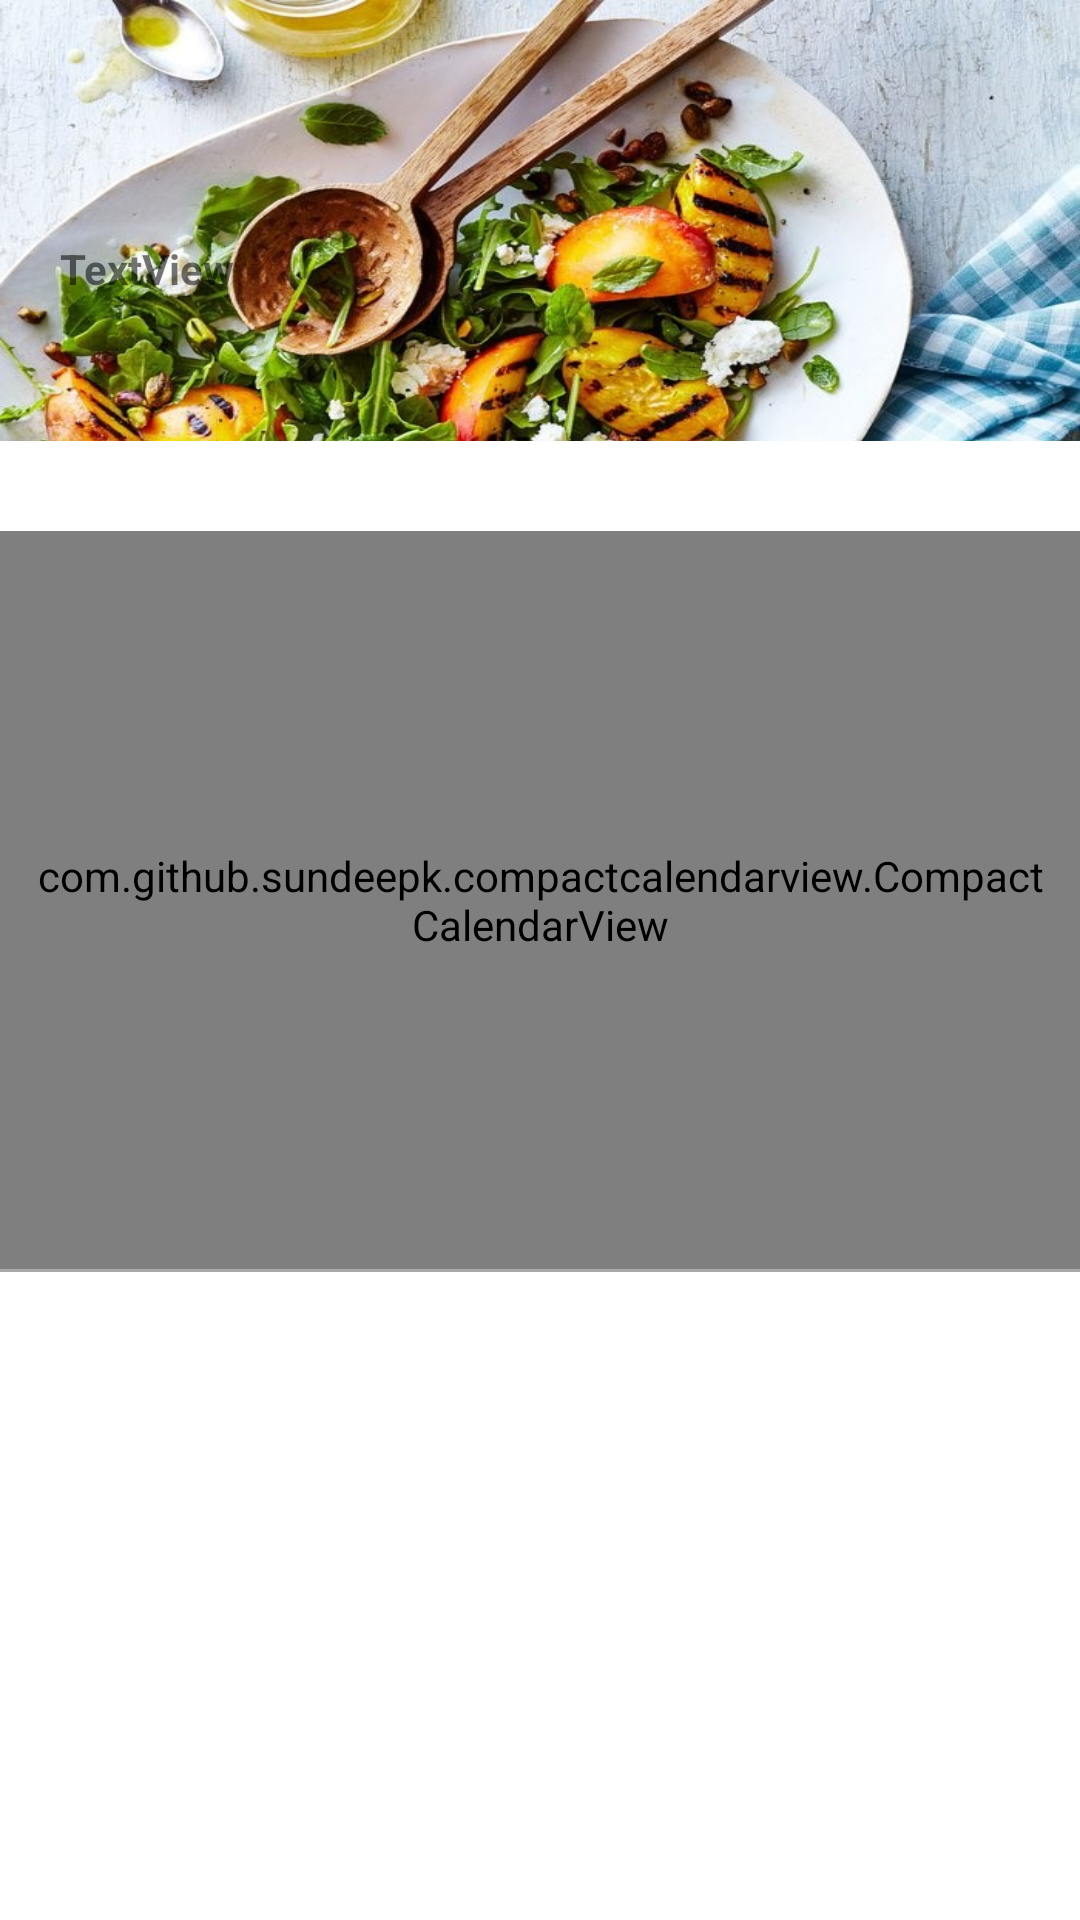

Reconstruct the res/layout file that produces this screen, plus the resources it refers to.
<!-- AndroidManifest.xml: application theme AppTheme.NoActionBar -->
<!-- res/layout/fragment_diet.xml -->
<?xml version="1.0" encoding="utf-8"?>
<RelativeLayout xmlns:android="http://schemas.android.com/apk/res/android"
    android:layout_width="match_parent"
    android:layout_height="match_parent"
    xmlns:app="http://schemas.android.com/apk/res-auto"
    android:orientation="vertical"
    android:background="@color/white">


    <LinearLayout
        android:layout_width="match_parent"
        android:layout_height="wrap_content"
        android:orientation="vertical">

        <FrameLayout
            android:layout_width="match_parent"
            android:layout_height="147dp">


            <ImageView
                android:layout_width="match_parent"
                android:layout_height="230dp"
                android:scaleType="fitXY"
                android:src="@drawable/salad" />


            <TextView
                android:id="@+id/date"
                android:layout_width="wrap_content"
                android:layout_height="wrap_content"
                android:layout_marginLeft="20dp"
                android:layout_marginTop="80dp"
                android:text="TextView"
                android:textStyle="bold" />


        </FrameLayout>


        <com.github.sundeepk.compactcalendarview.CompactCalendarView xmlns:app="http://schemas.android.com/apk/res-auto"
            android:id="@+id/compactcalendar_view"
            android:layout_width="fill_parent"
            android:layout_height="246dp"
            android:layout_alignBottom="@+id/fab"
            android:layout_alignParentStart="true"
            android:layout_marginTop="30dp"
            android:paddingLeft="10dp"
            android:paddingRight="10dp"
            app:compactCalendarBackgroundColor="@color/white"
            app:compactCalendarCurrentSelectedDayBackgroundColor="@color/dullWhite"
            app:compactCalendarMultiEventIndicatorColor="#fff"
            app:compactCalendarTextColor="@color/FormTextColor"
            app:compactCalendarTextSize="12sp" />


        <LinearLayout
            android:layout_width="match_parent"
            android:layout_height="1dp"
            android:background="@color/lightTextColor"></LinearLayout>


        <ListView
            android:id="@+id/listDiet"
            android:layout_width="match_parent"
            android:layout_height="match_parent"
            android:layout_alignParentBottom="true"
            android:layout_alignParentStart="true" />

    </LinearLayout>

</RelativeLayout>
<!-- resources referenced by this layout -->
<resources>
  <color name="FormTextColor">#1d1d26</color>
  <color name="dullWhite">#9e9e9e</color>
  <color name="lightTextColor">#a8a8aa</color>
  <color name="white">#ffffff</color>
  <!-- drawable salad: jpg bitmap (drawable, 149463 bytes) -->
  <style name="AppTheme.NoActionBar">
          <item name="windowActionBar">false</item>
          <item name="windowNoTitle">true</item>
      </style>
</resources>
